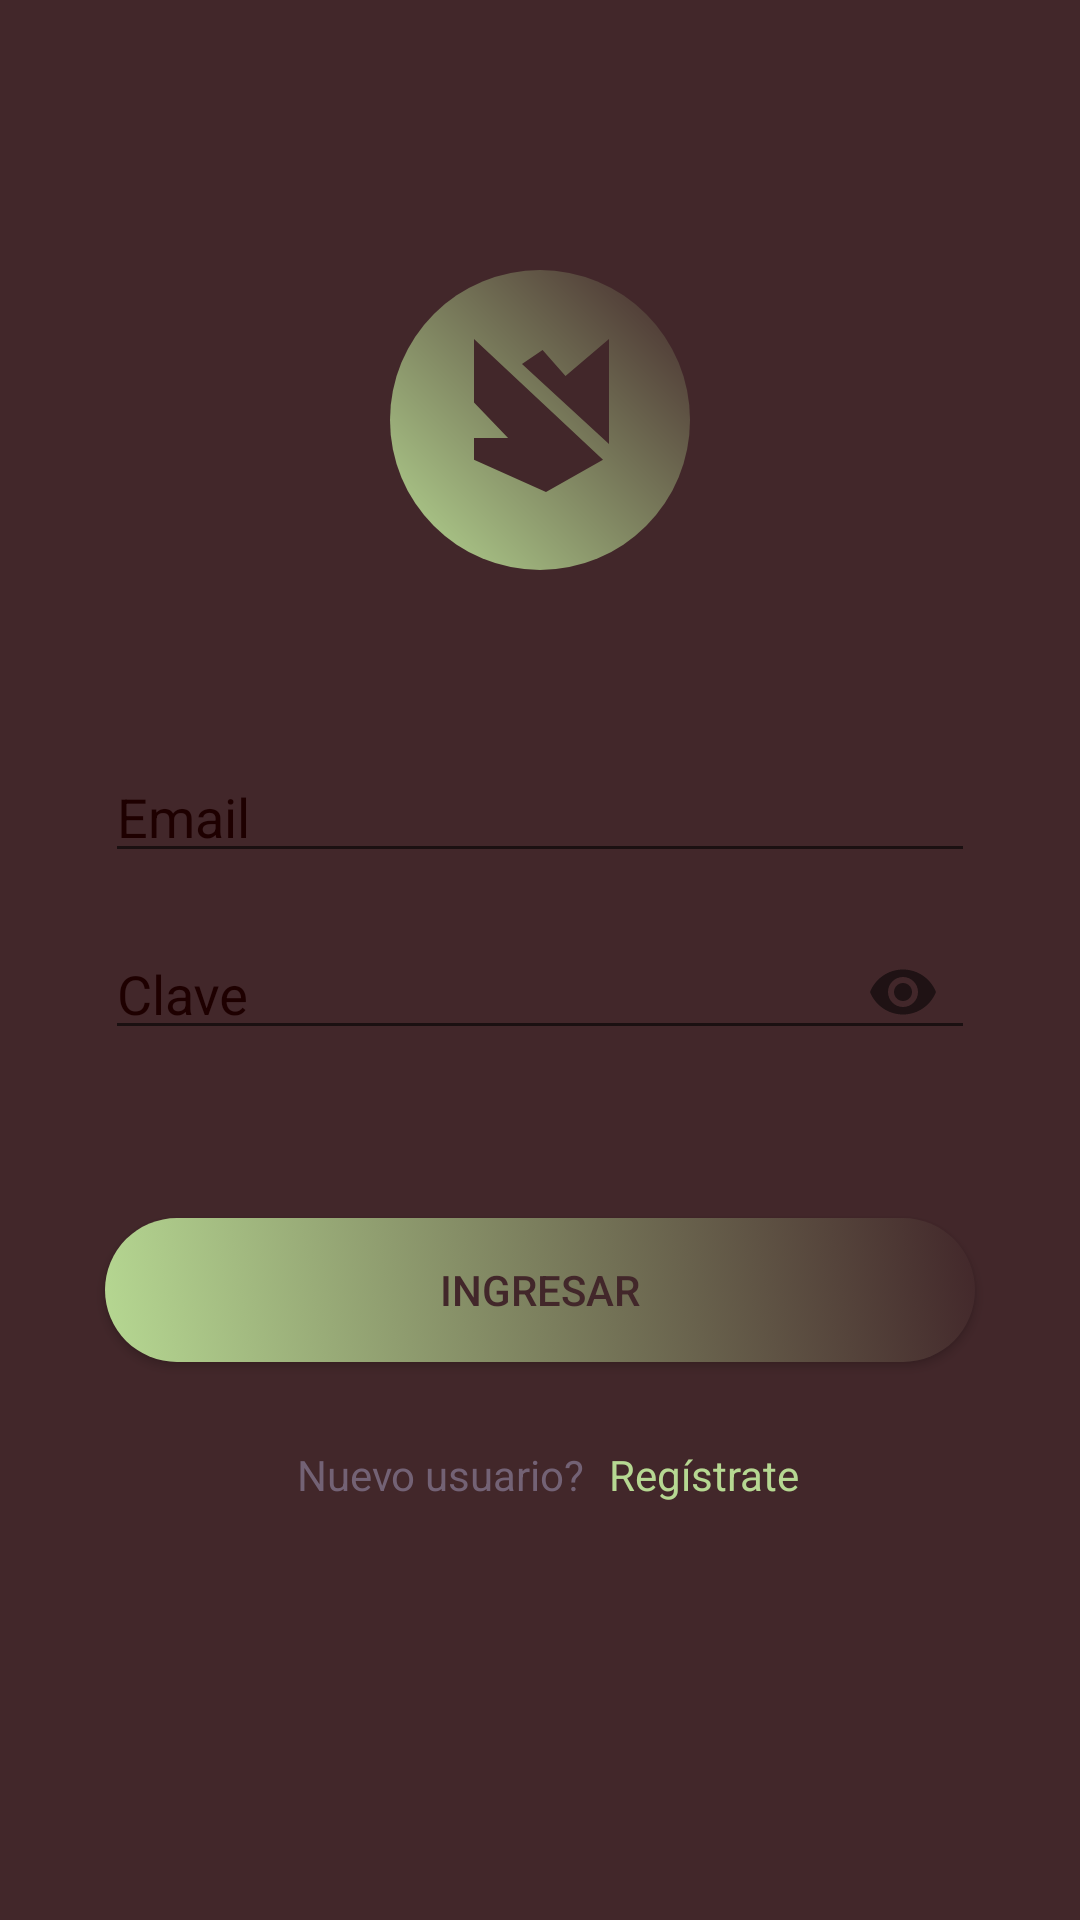

The Android layout XML behind this screen, and the referenced resources:
<!-- AndroidManifest.xml: activity theme AppTheme.NoActionBar -->
<!-- res/layout/activity_login.xml -->
<?xml version="1.0" encoding="utf-8"?>
<android.support.constraint.ConstraintLayout xmlns:android="http://schemas.android.com/apk/res/android"
    xmlns:app="http://schemas.android.com/apk/res-auto"
    xmlns:tools="http://schemas.android.com/tools"
    android:layout_width="match_parent"
    android:layout_height="match_parent"
    android:background="@color/colorPrimary"
    tools:context=".presentation.LoginActivity">


    <ImageView
        android:id="@+id/imageView"
        android:layout_width="100dp"
        android:layout_height="100dp"
        android:layout_marginTop="90dp"
        app:layout_constraintEnd_toEndOf="@+id/textInputLayout"
        app:layout_constraintStart_toStartOf="@+id/textInputLayout"
        app:layout_constraintTop_toTopOf="parent"
        android:background="@drawable/logo_background"
        app:srcCompat="@drawable/ic_logopithubx" />

    <android.support.design.widget.TextInputLayout
        android:id="@+id/textInputLayout"
        android:layout_width="290dp"
        android:layout_height="51dp"
        android:textColorHint="@color/colorPrimaryDark"
        app:hintTextAppearance="@style/text_in_layout_hint_Style"
        android:layout_marginStart="8dp"
        android:layout_marginTop="50dp"
        android:layout_marginEnd="8dp"
        app:layout_constraintEnd_toEndOf="parent"
        app:layout_constraintStart_toStartOf="parent"
        app:layout_constraintTop_toBottomOf="@+id/imageView">

        <android.support.design.widget.TextInputEditText
            android:id="@+id/edtUser"
            android:layout_width="match_parent"
            android:layout_height="wrap_content"

            android:hint="@string/hlogin_username"
            android:singleLine="true"
            android:textColor="@color/colorText"
            android:textSize="18sp" />
    </android.support.design.widget.TextInputLayout>

    <android.support.design.widget.TextInputLayout
        android:id="@+id/textInputLayout2"
        android:layout_width="290dp"
        android:layout_height="51dp"
        android:layout_marginTop="8dp"
        app:passwordToggleEnabled="true"
        android:textColorHint="@color/colorPrimaryDark"
        app:hintTextAppearance="@style/text_in_layout_hint_Style"
        app:layout_constraintEnd_toEndOf="@+id/textInputLayout"
        app:layout_constraintStart_toStartOf="@+id/textInputLayout"
        app:layout_constraintTop_toBottomOf="@+id/textInputLayout">

        <android.support.design.widget.TextInputEditText
            android:id="@+id/edtClave"
            android:layout_width="match_parent"
            android:layout_height="wrap_content"

            android:hint="@string/hlogin_password"
            android:inputType="textPassword"
            android:singleLine="true"
            android:textColor="@color/colorText"
            android:textSize="18sp" />
    </android.support.design.widget.TextInputLayout>

    <Button
        android:id="@+id/btnIngresar"
        android:background="@drawable/button_oval_style_bk"
        android:layout_width="0dp"
        android:layout_height="wrap_content"
        android:layout_marginTop="56dp"
        android:textColor="@color/colorPrimary"
        android:text="@string/blogin_ingresar"
        app:layout_constraintEnd_toEndOf="@+id/textInputLayout2"
        app:layout_constraintStart_toStartOf="@+id/textInputLayout2"
        app:layout_constraintTop_toBottomOf="@+id/textInputLayout2" />

    <TextView
        android:id="@+id/textView2"
        android:layout_width="wrap_content"
        android:layout_height="wrap_content"
        android:layout_marginStart="64dp"
        android:layout_marginTop="28dp"
        android:text="@string/tlogin_nuevouser"
        android:textColor="@color/colorText"
        app:layout_constraintStart_toStartOf="@+id/btnIngresar"
        app:layout_constraintTop_toBottomOf="@+id/btnIngresar" />

    <TextView
        android:id="@+id/txtRegistrar"
        android:layout_width="wrap_content"
        android:layout_height="0dp"
        android:layout_marginStart="8dp"
        android:text="@string/tlogin_registrate"
        android:textColor="@color/colorObjectBG"
        app:layout_constraintStart_toEndOf="@+id/textView2"
        app:layout_constraintTop_toTopOf="@+id/textView2" />

    <ProgressBar
        android:id="@+id/pgbLogin"
        style="?android:attr/progressBarStyle"
        android:layout_width="wrap_content"
        android:layout_height="wrap_content"
        android:visibility="gone"
        app:layout_constraintBottom_toBottomOf="@+id/btnIngresar"
        app:layout_constraintEnd_toEndOf="@+id/btnIngresar"
        app:layout_constraintStart_toStartOf="@+id/btnIngresar"
        app:layout_constraintTop_toTopOf="@+id/btnIngresar" />


</android.support.constraint.ConstraintLayout>
<!-- resources referenced by this layout -->
<resources>
  <color name="colorObjectBG">#B6D892</color>
  <color name="colorPrimary">#42272a</color>
  <color name="colorPrimaryDark">#1e0000</color>
  <color name="colorText">#736275</color>
  <!-- drawable button_oval_style_bk (drawable) -->
  <?xml version="1.0" encoding="utf-8"?>
  
  <selector xmlns:android="http://schemas.android.com/apk/res/android">
      <item android:state_pressed="false">
          <shape android:shape="rectangle">
              <gradient
                  android:startColor="@color/colorObjectBG"
                  android:endColor="@color/colorPrimary"
                  android:angle="45"/>
              <padding android:left="6dp"
                  android:top="5dp"
                  android:right="6dp"
                  android:bottom="5dp" />
              <corners android:radius="500dp" />
          </shape>
      </item>
      <item android:state_pressed="true">
          <shape android:shape="rectangle">
              <corners android:radius="500dp" />
              <gradient
                  android:startColor="@color/colorAccent"
                  android:endColor="@color/colorPrimary"
                  android:angle="45"/>
  
          </shape>
      </item>
  </selector>
  <!-- drawable ic_logopithubx (drawable) -->
  <vector android:height="24dp" android:viewportHeight="100"
      android:viewportWidth="100" android:width="24dp" xmlns:android="http://schemas.android.com/apk/res/android">
      <path android:fillType="evenOdd"
          android:pathData="M50,50m-50,0a50,50 0,1 1,100 0a50,50 0,1 1,-100 0"
          android:strokeColor="#00000000" android:strokeWidth="1"/>
      <path android:fillColor="#42272A" android:fillType="evenOdd"
          android:pathData="M28,23l0,21.169l11.366,11.847l-11.366,0l0,7.232l23.999,10.752l19.001,-10.752z"
          android:strokeColor="#00000000" android:strokeWidth="1"/>
      <path android:fillColor="#42272A" android:fillType="evenOdd"
          android:pathData="M44,31.334l29,26.666l0,-35l-14.5,12.37l-7.639,-8.705z"
          android:strokeColor="#00000000" android:strokeWidth="1"/>
  </vector>
  <!-- drawable logo_background (drawable) -->
  <?xml version="1.0" encoding="utf-8"?>
  
  <shape
      xmlns:android="http://schemas.android.com/apk/res/android"
      android:shape="oval">
  
      <gradient
          android:startColor="@color/colorObjectBG"
          android:endColor="@color/colorPrimary"
          android:angle="45"/>
      <size
          android:width="100dp"
          android:height="100dp"
          />
  
  </shape>
  <string name="blogin_ingresar">Ingresar</string>
  <string name="hlogin_password">Clave</string>
  <string name="hlogin_username">Email</string>
  <string name="tlogin_nuevouser">Nuevo usuario?</string>
  <string name="tlogin_registrate">Regístrate</string>
  <style name="text_in_layout_hint_Style">
          <item name="android:textColor">@color/colorPrimaryDark</item>
          <item name="android:textStyle">bold</item>
          <item name="android:textSize">13sp</item>
      </style>
  <style name="AppTheme.NoActionBar">
          <item name="windowActionBar">false</item>
          <item name="windowNoTitle">true</item>
      </style>
  <color name="colorAccent">#6e5052</color>
</resources>
